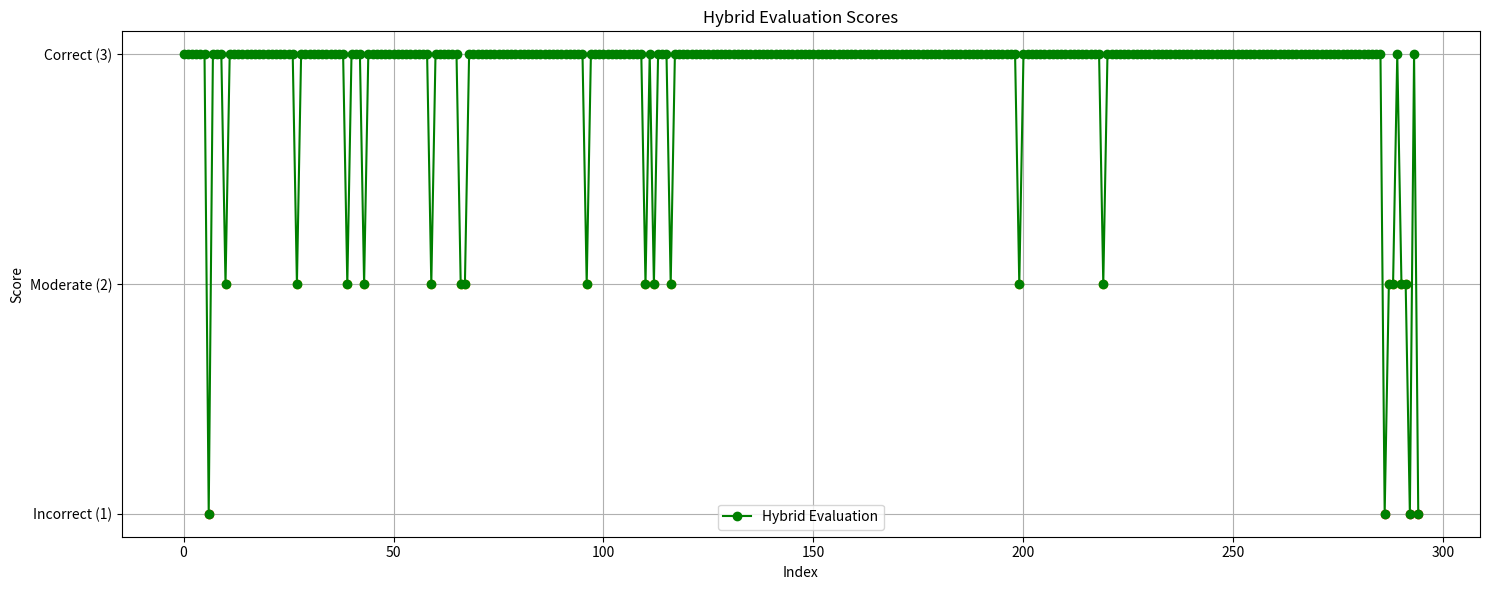

This figure's Python source:
import matplotlib.pyplot as plt

# Hybrid evaluation scores
scores = [
    3, 3, 3, 3, 3, 3, 1, 3, 3, 3, 2, 3, 3, 3, 3, 3, 3, 3, 3, 3,
    3, 3, 3, 3, 3, 3, 3, 2, 3, 3, 3, 3, 3, 3, 3, 3, 3, 3, 3, 2,
    3, 3, 3, 2, 3, 3, 3, 3, 3, 3, 3, 3, 3, 3, 3, 3, 3, 3, 3, 2,
    3, 3, 3, 3, 3, 3, 2, 2, 3, 3, 3, 3, 3, 3, 3, 3, 3, 3, 3, 3,
    3, 3, 3, 3, 3, 3, 3, 3, 3, 3, 3, 3, 3, 3, 3, 3, 2, 3, 3, 3,
    3, 3, 3, 3, 3, 3, 3, 3, 3, 3, 2, 3, 2, 3, 3, 3, 2, 3, 3, 3,
    3, 3, 3, 3, 3, 3, 3, 3, 3, 3, 3, 3, 3, 3, 3, 3, 3, 3, 3, 3,
    3, 3, 3, 3, 3, 3, 3, 3, 3, 3, 3, 3, 3, 3, 3, 3, 3, 3, 3, 3,
    3, 3, 3, 3, 3, 3, 3, 3, 3, 3, 3, 3, 3, 3, 3, 3, 3, 3, 3, 3,
    3, 3, 3, 3, 3, 3, 3, 3, 3, 3, 3, 3, 3, 3, 3, 3, 3, 3, 3, 2,
    3, 3, 3, 3, 3, 3, 3, 3, 3, 3, 3, 3, 3, 3, 3, 3, 3, 3, 3, 2,
    3, 3, 3, 3, 3, 3, 3, 3, 3, 3, 3, 3, 3, 3, 3, 3, 3, 3, 3, 3,
    3, 3, 3, 3, 3, 3, 3, 3, 3, 3, 3, 3, 3, 3, 3, 3, 3, 3, 3, 3,
    3, 3, 3, 3, 3, 3, 3, 3, 3, 3, 3, 3, 3, 3, 3, 3, 3, 3, 3, 3,
    3, 3, 3, 3, 3, 3, 1, 2, 2, 3, 2, 2, 1, 3, 1
]
print(len(scores))
# Create a line plot
plt.figure(figsize=(15, 6))
plt.plot(scores, marker='o', linestyle='-', color='g', label='Hybrid Evaluation')

# Add labels and title
plt.title('Hybrid Evaluation Scores')
plt.xlabel('Index')
plt.ylabel('Score')
plt.yticks([1, 2, 3], ['Incorrect (1)', 'Moderate (2)', 'Correct (3)'])
plt.grid(True)

# Highlight specific scores
for i, score in enumerate(scores):
    if score == 1:
        plt.scatter(i, score, color='red', label='Incorrect' if i == 0 else None)
    elif score == 2:
        plt.scatter(i, score, color='orange', label='Moderate' if i == 0 else None)

# Add legend
plt.legend()
plt.tight_layout()

# Show the plot
plt.show()